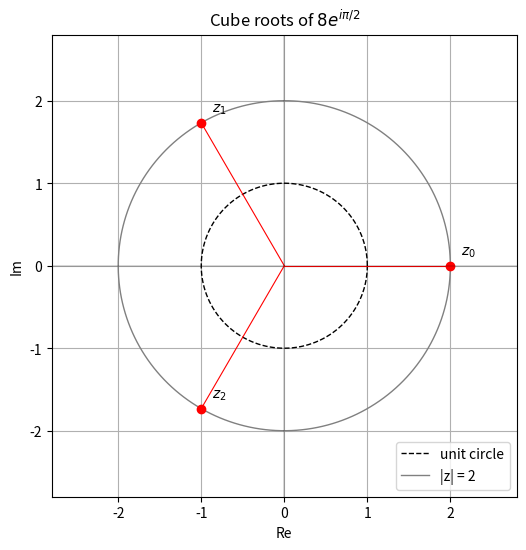

Write the Python code that produced this figure.
import numpy as np
import matplotlib.pyplot as plt

r_0 = 8
theta_0 = 0
n = 3

k = np.arange(n)
n_roots = r_0**(1/n) * np.exp(1j * (theta_0 + 2*np.pi*k) / n)

angle_spacing = np.linspace(0, 2*np.pi, 400)
plt.subplots(figsize=(6, 6))
plt.plot(np.cos(angle_spacing), np.sin(angle_spacing), 'k--', lw=1, label='unit circle')
plt.plot(2*np.cos(angle_spacing), 2*np.sin(angle_spacing), color='gray', lw=1, label='|z| = 2')

for i, z in enumerate(n_roots):
    plt.plot([0, z.real], [0, z.imag], 'r-', lw=0.8)
    plt.plot(z.real, z.imag, 'ro')
    plt.annotate(f'$z_{i}$', (z.real, z.imag), textcoords='offset points', xytext=(8, 8))

plt.xlim(-2.8, 2.8)
plt.ylim(-2.8, 2.8)
plt.axhline(0, color='k', lw=0.2)
plt.axvline(0, color='k', lw=0.2)
plt.xlabel('Re')
plt.ylabel('Im')
plt.title('Cube roots of $8e^{i\\pi/2}$')
plt.legend(loc='lower right')
plt.grid()
plt.show()
